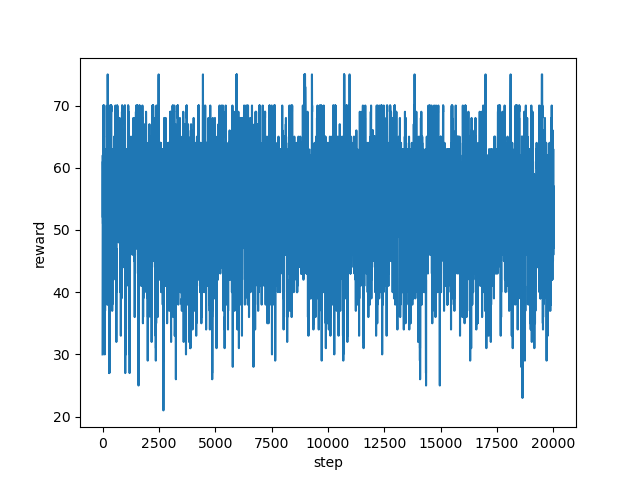

Values plotted in this chart, from the file beside it:
step, reward
0, 30.0
1, 34.0
2, 39.0
3, 43.0
4, 32.0
5, 44.0
6, 60.0
7, 57.0
8, 56.0
9, 60.0
10, 62.0
11, 60.0
12, 57.0
13, 56.0
14, 55.0
15, 52.0
16, 61.0
17, 57.0
18, 55.0
19, 51.0
20, 56.0
21, 57.0
22, 59.0
23, 56.0
24, 55.0
25, 60.0
26, 60.0
27, 68.0
28, 66.0
29, 65.0
30, 61.0
31, 61.0
32, 66.0
33, 69.0
34, 69.0
35, 69.0
36, 69.0
37, 70.0
38, 68.0
39, 69.0
40, 70.0
41, 68.0
42, 69.0
43, 70.0
44, 64.0
45, 60.0
46, 61.0
47, 54.0
48, 59.0
49, 57.0
50, 47.0
51, 57.0
52, 56.0
53, 57.0
54, 56.0
55, 50.0
56, 56.0
57, 55.0
58, 53.0
59, 57.0
... 19,940 more rows
